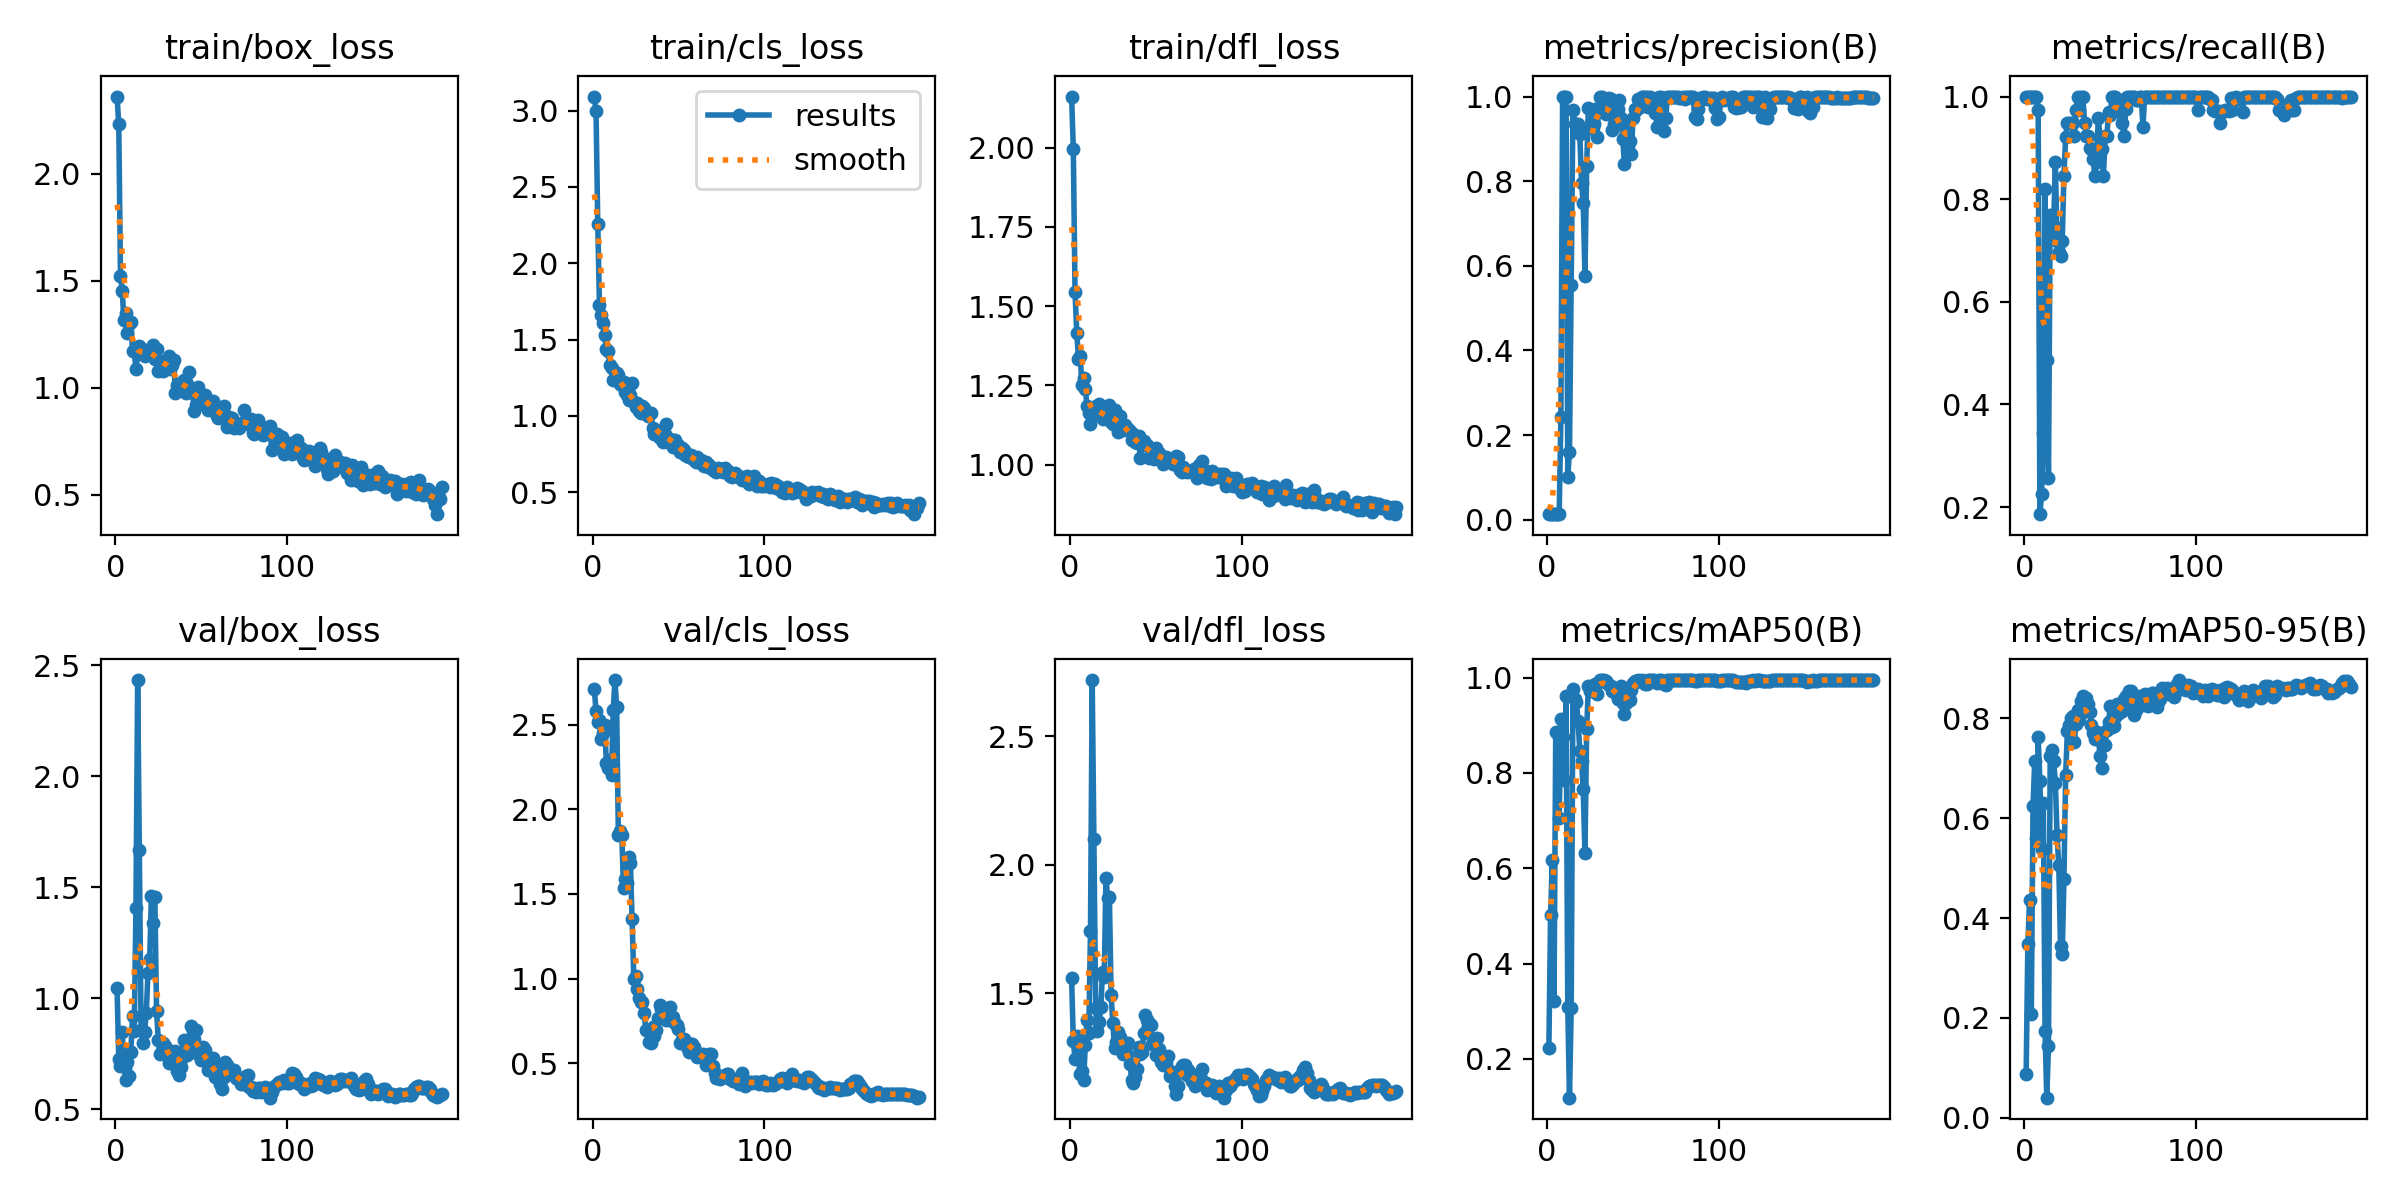

Data behind this chart, as committed beside it:
epoch, time, train/box_loss, train/cls_loss, train/dfl_loss, metrics/precision(B), metrics/recall(B), metrics/mAP50(B), metrics/mAP50-95(B), val/box_loss, val/cls_loss, val/dfl_loss, lr/pg0, lr/pg1, lr/pg2
1, 15.34, 2.361, 3.092, 2.161, 0.013, 1, 0.2231, 0.08838, 1.045, 2.71, 1.558, 6e-05, 6e-05, 6e-05
2, 30.47, 2.232, 2.996, 1.997, 0.013, 1, 0.5022, 0.3484, 0.7253, 2.579, 1.314, 0.0001393, 0.0001393, 0.0001393
3, 45.36, 1.523, 2.259, 1.545, 0.013, 1, 0.6172, 0.4368, 0.6959, 2.514, 1.242, 0.0002178, 0.0002178, 0.0002178
4, 59.42, 1.453, 1.725, 1.416, 0.013, 1, 0.3224, 0.2083, 0.8491, 2.53, 1.333, 0.0002955, 0.0002955, 0.0002955
5, 73.77, 1.315, 1.662, 1.334, 0.013, 1, 0.8864, 0.6241, 0.7042, 2.412, 1.259, 0.0003725, 0.0003725, 0.0003725
6, 88.17, 1.351, 1.608, 1.343, 0.013, 1, 0.8842, 0.7154, 0.6309, 2.452, 1.185, 0.0004486, 0.0004486, 0.0004486
7, 102.5, 1.258, 1.53, 1.251, 0.013, 1, 0.7048, 0.5614, 0.7145, 2.5, 1.195, 0.000524, 0.000524, 0.000524
8, 118.3, 1.298, 1.44, 1.273, 0.2438, 0.9744, 0.9124, 0.7622, 0.65, 2.273, 1.163, 0.0005985, 0.0005985, 0.0005985
9, 131.8, 1.307, 1.426, 1.238, 1, 0.1862, 0.8744, 0.6753, 0.7583, 2.242, 1.298, 0.0006723, 0.0006723, 0.0006723
10, 145.7, 1.173, 1.335, 1.184, 1, 0.2251, 0.7858, 0.5382, 0.9206, 2.289, 1.397, 0.0007453, 0.0007453, 0.0007453
11, 158.8, 1.17, 1.313, 1.162, 1, 0.3453, 0.9621, 0.6314, 0.8532, 2.202, 1.345, 0.0008174, 0.0008174, 0.0008174
12, 172.8, 1.086, 1.233, 1.127, 0.1016, 0.8205, 0.3091, 0.1736, 1.406, 2.584, 1.74, 0.0008888, 0.0008888, 0.0008888
13, 186.6, 1.158, 1.25, 1.172, 0.1595, 0.4872, 0.1185, 0.04009, 2.433, 2.763, 2.72, 0.0009594, 0.0009594, 0.0009594
14, 201.3, 1.194, 1.28, 1.158, 0.5555, 0.2564, 0.3066, 0.1429, 1.667, 2.604, 2.099, 0.001029, 0.001029, 0.001029
15, 215.2, 1.183, 1.268, 1.184, 0.9688, 0.7692, 0.9755, 0.7256, 0.8562, 1.846, 1.442, 0.001098, 0.001098, 0.001098
16, 229.4, 1.168, 1.209, 1.184, 0.935, 0.7379, 0.9547, 0.7367, 0.8, 1.873, 1.351, 0.001166, 0.001166, 0.001166
17, 243.5, 1.147, 1.204, 1.192, 0.9358, 0.7478, 0.949, 0.7146, 0.8483, 1.849, 1.386, 0.001234, 0.001234, 0.001234
18, 258, 1.171, 1.224, 1.165, 0.9345, 0.8718, 0.9092, 0.6713, 0.9319, 1.535, 1.447, 0.001301, 0.001301, 0.001301
19, 272.1, 1.157, 1.157, 1.142, 0.9118, 0.7179, 0.8464, 0.5656, 1.115, 1.586, 1.582, 0.001366, 0.001366, 0.001366
20, 287.4, 1.173, 1.14, 1.148, 0.7951, 0.6966, 0.8243, 0.5054, 1.177, 1.564, 1.561, 0.001431, 0.001431, 0.001431
21, 300.8, 1.16, 1.104, 1.15, 0.749, 0.6887, 0.7665, 0.3437, 1.462, 1.72, 1.95, 0.001496, 0.001496, 0.001496
22, 315.2, 1.199, 1.135, 1.147, 0.5766, 0.7179, 0.6312, 0.3275, 1.341, 1.685, 1.869, 0.001559, 0.001559, 0.001559
23, 329.7, 1.135, 1.216, 1.187, 0.8351, 0.8461, 0.8913, 0.4781, 1.458, 1.35, 1.875, 0.001622, 0.001622, 0.001622
24, 344.3, 1.183, 1.09, 1.134, 0.9729, 0.9217, 0.9824, 0.6864, 0.9447, 0.9997, 1.492, 0.001684, 0.001684, 0.001684
25, 357.3, 1.079, 1.057, 1.127, 0.925, 0.9481, 0.9726, 0.775, 0.8139, 1.018, 1.383, 0.001745, 0.001745, 0.001745
26, 371.7, 1.123, 1.086, 1.171, 0.9425, 0.9487, 0.9819, 0.7866, 0.7517, 0.9407, 1.286, 0.001752, 0.001752, 0.001752
27, 384.5, 1.114, 1.032, 1.157, 0.9345, 0.9487, 0.9852, 0.8004, 0.7629, 0.885, 1.307, 0.001743, 0.001743, 0.001743
28, 397.3, 1.076, 1.018, 1.102, 0.9697, 0.9487, 0.9862, 0.8045, 0.8002, 0.8643, 1.346, 0.001733, 0.001733, 0.001733
29, 410.5, 1.123, 1.064, 1.153, 0.9033, 0.9231, 0.9662, 0.7521, 0.7876, 0.8642, 1.331, 0.001723, 0.001723, 0.001723
30, 424.1, 1.113, 1.055, 1.123, 0.9733, 0.9744, 0.9911, 0.7881, 0.7702, 0.7955, 1.314, 0.001713, 0.001713, 0.001713
31, 437.9, 1.15, 1.022, 1.11, 0.9979, 1, 0.995, 0.8176, 0.7108, 0.6964, 1.262, 0.001703, 0.001703, 0.001703
32, 452.2, 1.088, 0.9975, 1.126, 0.9981, 0.9744, 0.9945, 0.7976, 0.7379, 0.6932, 1.292, 0.001693, 0.001693, 0.001693
33, 465.6, 1.108, 1.01, 1.111, 0.9726, 1, 0.9945, 0.8341, 0.7224, 0.6282, 1.263, 0.001683, 0.001683, 0.001683
34, 481.1, 1.129, 1.018, 1.113, 0.9585, 1, 0.9938, 0.845, 0.7219, 0.6185, 1.305, 0.001673, 0.001673, 0.001673
35, 494.6, 0.9738, 0.9212, 1.105, 0.962, 0.9487, 0.9888, 0.816, 0.7624, 0.7127, 1.224, 0.001663, 0.001663, 0.001663
36, 508.6, 1.014, 0.8841, 1.077, 0.9968, 0.9231, 0.9849, 0.8419, 0.6742, 0.6627, 1.16, 0.001654, 0.001654, 0.001654
37, 520.7, 1.015, 0.9061, 1.097, 0.9936, 0.9231, 0.9832, 0.8292, 0.6539, 0.6969, 1.149, 0.001644, 0.001644, 0.001644
38, 534.5, 1.021, 0.8912, 1.07, 0.9213, 0.9007, 0.9729, 0.8123, 0.689, 0.7693, 1.174, 0.001634, 0.001634, 0.001634
39, 548.4, 0.9908, 0.8561, 1.069, 0.9355, 0.8974, 0.9695, 0.7877, 0.73, 0.8442, 1.205, 0.001624, 0.001624, 0.001624
40, 563.2, 1.036, 0.8832, 1.09, 0.9448, 0.8788, 0.9692, 0.77, 0.8131, 0.8207, 1.289, 0.001614, 0.001614, 0.001614
41, 576.5, 0.9728, 0.8303, 1.02, 0.9705, 0.8442, 0.9546, 0.7585, 0.7746, 0.812, 1.264, 0.001604, 0.001604, 0.001604
42, 591.1, 1.017, 0.8797, 1.065, 0.991, 0.8718, 0.9609, 0.773, 0.7465, 0.7707, 1.271, 0.001594, 0.001594, 0.001594
43, 604.1, 1.071, 0.9447, 1.073, 0.9492, 0.9588, 0.9818, 0.7665, 0.8056, 0.7534, 1.343, 0.001584, 0.001584, 0.001584
44, 618, 0.9895, 0.849, 1.063, 0.8996, 0.9188, 0.946, 0.7246, 0.8776, 0.8067, 1.416, 0.001574, 0.001574, 0.001574
45, 630.8, 0.973, 0.8482, 1.063, 0.8411, 0.8974, 0.9227, 0.701, 0.8527, 0.8348, 1.395, 0.001564, 0.001564, 0.001564
46, 645.3, 0.892, 0.8072, 1.022, 0.9298, 0.8461, 0.9464, 0.7493, 0.8164, 0.7489, 1.384, 0.001554, 0.001554, 0.001554
47, 658.8, 0.9205, 0.7935, 1.027, 0.8825, 0.9231, 0.9596, 0.7459, 0.856, 0.7739, 1.377, 0.001545, 0.001545, 0.001545
48, 672.4, 1.003, 0.8408, 1.048, 0.8942, 0.9231, 0.9536, 0.7767, 0.7487, 0.7409, 1.303, 0.001535, 0.001535, 0.001535
49, 686.7, 0.9691, 0.8101, 1.019, 0.8631, 0.9699, 0.9732, 0.7934, 0.7693, 0.7242, 1.305, 0.001525, 0.001525, 0.001525
50, 700.8, 0.9667, 0.8079, 1.054, 0.9495, 0.9648, 0.9891, 0.8246, 0.7247, 0.7005, 1.257, 0.001515, 0.001515, 0.001515
51, 713.9, 0.9216, 0.7651, 1.027, 0.9705, 1, 0.9938, 0.7834, 0.7829, 0.6176, 1.324, 0.001505, 0.001505, 0.001505
52, 729.1, 0.966, 0.7868, 1.037, 0.9693, 1, 0.9912, 0.7854, 0.7694, 0.64, 1.282, 0.001495, 0.001495, 0.001495
53, 742.7, 0.9367, 0.7778, 1.023, 0.9936, 1, 0.995, 0.8024, 0.717, 0.6417, 1.23, 0.001485, 0.001485, 0.001485
54, 757, 0.8975, 0.7428, 1.001, 0.9749, 0.9946, 0.9938, 0.829, 0.6763, 0.6296, 1.219, 0.001475, 0.001475, 0.001475
55, 770.6, 0.9277, 0.7384, 1.009, 1, 0.9802, 0.995, 0.8117, 0.7146, 0.5979, 1.236, 0.001465, 0.001465, 0.001465
56, 783.9, 0.8982, 0.7306, 1.025, 1, 0.9679, 0.9931, 0.829, 0.6943, 0.5646, 1.227, 0.001455, 0.001455, 0.001455
57, 800.5, 0.94, 0.7439, 1.018, 0.9988, 0.9487, 0.9874, 0.8143, 0.7304, 0.6151, 1.254, 0.001446, 0.001446, 0.001446
58, 815.6, 0.9105, 0.724, 1.013, 0.9994, 0.9231, 0.9857, 0.8382, 0.6444, 0.616, 1.178, 0.001436, 0.001436, 0.001436
59, 829.7, 0.8681, 0.7111, 1.009, 0.9744, 0.9755, 0.9945, 0.846, 0.646, 0.5954, 1.192, 0.001426, 0.001426, 0.001426
60, 844.6, 0.8591, 0.697, 1.001, 0.9993, 1, 0.995, 0.8299, 0.6845, 0.5692, 1.191, 0.001416, 0.001416, 0.001416
... 130 more rows
